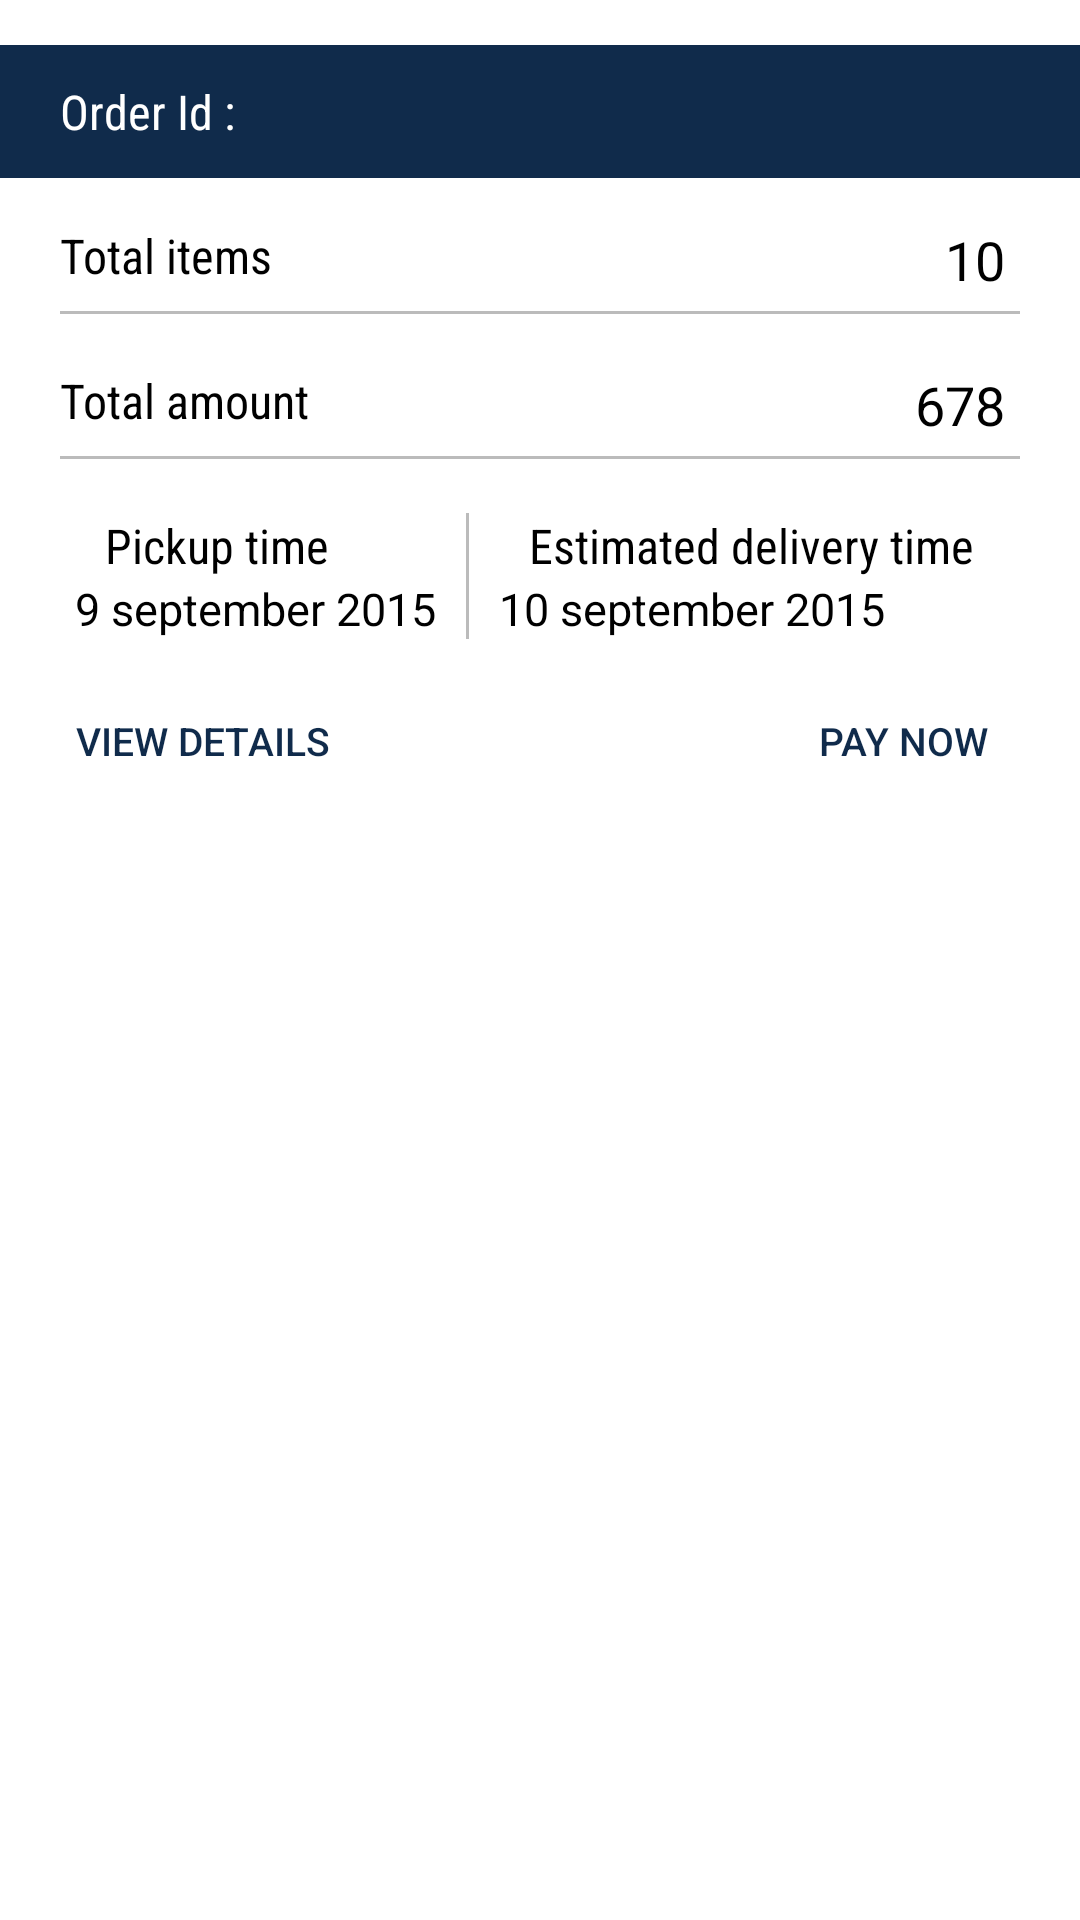

The Android layout XML behind this screen, and the referenced resources:
<!-- AndroidManifest.xml: application theme AppTheme -->
<!-- res/layout/layout_order_details.xml -->
<?xml version="1.0" encoding="utf-8"?>
<LinearLayout xmlns:android="http://schemas.android.com/apk/res/android"
    android:layout_width="match_parent"
    android:layout_height="match_parent"
    android:orientation="vertical">

    <LinearLayout
        android:layout_width="match_parent"
        android:layout_height="wrap_content"
        android:layout_marginTop="15dp"
        android:background="@color/dhodu_primary"
        android:orientation="horizontal"
        android:paddingBottom="5dp"
        android:paddingTop="5dp">

        <TextView
            android:layout_width="wrap_content"
            android:layout_height="wrap_content"
            android:layout_gravity="center_vertical"
            android:layout_marginLeft="20dp"
            android:fontFamily="sans-serif-condensed"
            android:paddingBottom="5dp"
            android:paddingTop="5dp"
            android:text="Order Id : "
            android:textAppearance="@android:style/TextAppearance.Large.Inverse"
            android:textColor="@android:color/white"
            android:textSize="16sp" />

        <TextView
            android:id="@+id/transaction_id"
            android:layout_width="wrap_content"
            android:layout_height="wrap_content"
            android:layout_gravity="center_vertical"
            android:paddingBottom="5dp"
            android:paddingTop="5dp"
            android:textAppearance="@android:style/TextAppearance.Small.Inverse"
            android:textColor="@android:color/white"
            android:textSize="18sp" />

    </LinearLayout>

    <RelativeLayout
        android:layout_width="match_parent"
        android:layout_height="wrap_content"
        android:layout_marginTop="15dp"
        android:orientation="horizontal">

        <TextView
            android:layout_width="wrap_content"
            android:layout_height="wrap_content"
            android:layout_alignParentLeft="true"
            android:layout_marginLeft="20dp"
            android:fontFamily="sans-serif-condensed"
            android:text="Total items"
            android:textAppearance="@android:style/TextAppearance.Large.Inverse"
            android:textColor="@android:color/black"
            android:textSize="16sp" />

        <TextView
            android:id="@+id/total_items"
            android:layout_width="wrap_content"
            android:layout_height="wrap_content"
            android:layout_alignParentRight="true"
            android:layout_marginRight="25dp"
            android:text="10"
            android:textAppearance="@android:style/TextAppearance.Small.Inverse"
            android:textColor="@android:color/black"
            android:textSize="18sp" />

    </RelativeLayout>

    <View
        android:layout_width="match_parent"
        android:layout_height="1dp"
        android:layout_marginBottom="3dp"
        android:layout_marginLeft="20dp"
        android:layout_marginRight="20dp"
        android:layout_marginTop="5dp"
        android:background="#44000000" />

    <RelativeLayout
        android:layout_width="match_parent"
        android:layout_height="wrap_content"
        android:layout_marginTop="15dp"
        android:orientation="horizontal">

        <TextView
            android:layout_width="wrap_content"
            android:layout_height="wrap_content"
            android:layout_alignParentLeft="true"
            android:layout_marginLeft="20dp"
            android:fontFamily="sans-serif-condensed"
            android:text="Total amount"
            android:textAppearance="@android:style/TextAppearance.Large.Inverse"
            android:textColor="@android:color/black"
            android:textSize="16sp" />

        <TextView
            android:id="@+id/total_amount"
            android:layout_width="wrap_content"
            android:layout_height="wrap_content"
            android:layout_alignParentRight="true"
            android:layout_marginRight="25dp"
            android:text="678"
            android:textAppearance="@android:style/TextAppearance.Small.Inverse"
            android:textColor="@android:color/black"
            android:textSize="18sp" />

    </RelativeLayout>

    <View
        android:layout_width="match_parent"
        android:layout_height="1dp"
        android:layout_marginBottom="3dp"
        android:layout_marginLeft="20dp"
        android:layout_marginRight="20dp"
        android:layout_marginTop="5dp"
        android:background="#44000000" />

    <RelativeLayout
        android:layout_width="match_parent"
        android:layout_height="wrap_content"
        android:layout_marginTop="15dp"
        android:orientation="horizontal">

        <LinearLayout
            android:layout_width="match_parent"
            android:layout_height="wrap_content"
            android:layout_centerHorizontal="true"
            android:orientation="horizontal">

            <LinearLayout
                android:layout_width="wrap_content"
                android:layout_height="wrap_content"
                android:layout_marginLeft="15dp"
                android:orientation="vertical">

                <TextView
                    android:layout_width="wrap_content"
                    android:layout_height="wrap_content"
                    android:layout_marginLeft="20dp"
                    android:fontFamily="sans-serif-condensed"
                    android:text="Pickup time"
                    android:textAppearance="@android:style/TextAppearance.Large.Inverse"
                    android:textColor="@android:color/black"
                    android:textSize="16sp" />

                <TextView
                    android:id="@+id/eta_pick"
                    android:layout_width="wrap_content"
                    android:layout_height="wrap_content"
                    android:paddingLeft="10dp"
                    android:text="9 september 2015"
                    android:textAppearance="@android:style/TextAppearance.Small.Inverse"
                    android:textColor="@android:color/black"
                    android:textSize="15sp" />

            </LinearLayout>

            <View
                android:layout_width="1dp"
                android:layout_height="match_parent"
                android:layout_marginLeft="10dp"
                android:background="#44000000" />

            <LinearLayout
                android:layout_width="wrap_content"
                android:layout_height="wrap_content"
                android:layout_marginRight="25dp"
                android:layout_weight="4"
                android:orientation="vertical">

                <TextView
                    android:layout_width="wrap_content"
                    android:layout_height="wrap_content"
                    android:layout_marginLeft="20dp"
                    android:fontFamily="sans-serif-condensed"
                    android:text="Estimated delivery time"
                    android:textAppearance="@android:style/TextAppearance.Large.Inverse"
                    android:textColor="@android:color/black"
                    android:textSize="16sp" />

                <TextView
                    android:id="@+id/delivery_time"
                    android:layout_width="wrap_content"
                    android:layout_height="wrap_content"
                    android:paddingLeft="10dp"
                    android:text="10 september 2015"
                    android:textAppearance="@android:style/TextAppearance.Small.Inverse"
                    android:textColor="@android:color/black"
                    android:textSize="15sp" />

            </LinearLayout>

        </LinearLayout>
    </RelativeLayout>

    <RelativeLayout
        android:layout_width="match_parent"
        android:layout_height="wrap_content"
        android:orientation="horizontal">

        <Button
            android:id="@+id/view_bill"
            android:layout_width="wrap_content"
            android:layout_height="wrap_content"
            android:layout_alignParentLeft="true"
            android:layout_gravity="left"
            android:layout_marginLeft="15dp"
            android:layout_marginTop="10dp"
            android:background="@android:color/transparent"
            android:paddingLeft="10dp"
            android:paddingRight="10dp"
            android:text="View details"
            android:textColor="@color/dhodu_primary"
            android:textSize="13sp" />

        <Button
            android:id="@+id/pay_now"
            android:layout_width="wrap_content"
            android:layout_height="wrap_content"
            android:layout_alignParentRight="true"
            android:layout_gravity="right"
            android:layout_marginRight="15dp"
            android:layout_marginTop="10dp"
            android:background="@android:color/transparent"
            android:paddingLeft="10dp"
            android:paddingRight="10dp"
            android:text="Pay now"
            android:textColor="@color/dhodu_primary"
            android:textSize="13sp" />

    </RelativeLayout>


</LinearLayout>
<!-- resources referenced by this layout -->
<resources>
  <color name="dhodu_primary">#102b4b</color>
  <style name="AppTheme" parent="Theme.AppCompat.Light.NoActionBar">
          
          <item name="colorPrimary">@color/dhodu_primary</item>
          <item name="colorPrimaryDark">@color/dhodu_primary_dark</item>
          <item name="colorAccent">@color/colorAccent</item>
          <item name="android:navigationBarColor">@color/dhodu_primary_dark</item>
          <item name="android:windowBackground">@android:color/white</item>
          <item name="android:listViewStyle">@style/TransparentListView</item>
          <item name="android:expandableListViewStyle">@style/TransparentExpandableListView</item>
      </style>
  <color name="dhodu_primary_dark">#102b4b</color>
  <color name="colorAccent">#ff4081</color>
  <style name="TransparentListView" parent="@android:style/Widget.ListView">
          <item name="android:cacheColorHint">@android:color/transparent</item>
      </style>
  <style name="TransparentExpandableListView" parent="@android:style/Widget.ExpandableListView">
          <item name="android:cacheColorHint">@android:color/transparent</item>
      </style>
</resources>
